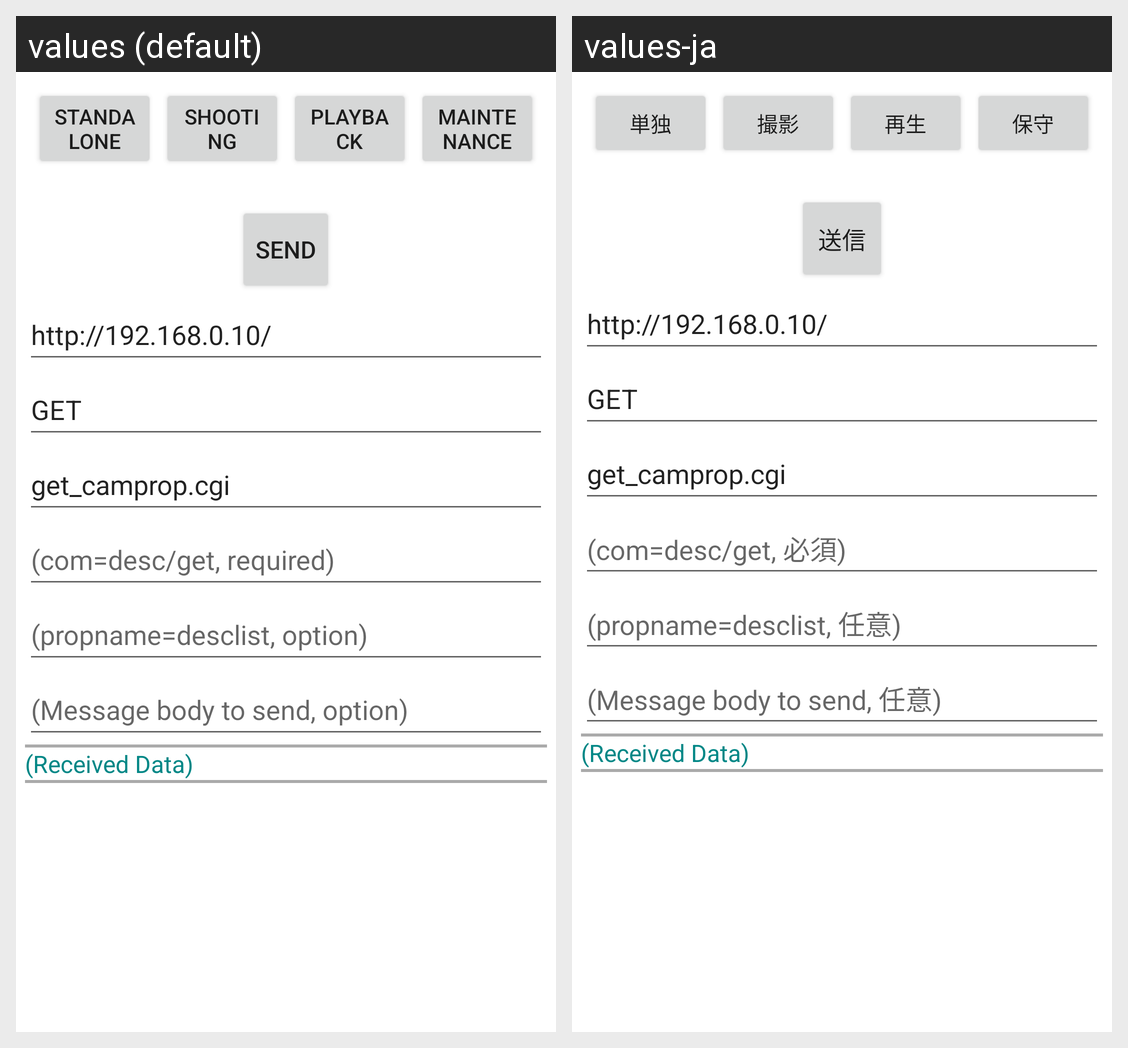

Translations of the strings shown on this Android screen, per locale in the grid:
Android screen res/layout/http_request_layout.xml rendered under 2 locales, left to right: values (default), values-ja. Device: Nexus 5 (rendered at 1080×1920; each locale shown at half size, 540×960, under a caption strip naming it); theme Theme.AirA01c.
Strings drawn on this screen, with the default value and each locale's value (text and hints the layout hard-codes, and strings that could not be matched under every locale, appear in the picture but are not listed):

dialog_button_standalone
  values: Standalone
  values-ja: 単独

dialog_button_rec
  values: Shooting
  values-ja: 撮影

dialog_button_playback
  values: Playback
  values-ja: 再生

dialog_button_playback_maintenance
  values: Maintenance
  values-ja: 保守

dialog_send_message
  values: Send
  values-ja: 送信

http_http_url_string
  values: http://192.168.0.10/
  values-ja: http://192.168.0.10/

http_dialog_http_url_hint
  values: http://192.168.0.10/
  values-ja: http://192.168.0.10/

http_method_string
  values: GET
  values-ja: GET

http_command_string
  values: get_camprop.cgi
  values-ja: get_camprop.cgi

http_dialog_option_hint
  values: (com=desc/get, required)
  values-ja: (com=desc/get, 必須)

http_dialog_parameter_hint
  values: (propname=desclist, option)
  values-ja: (propname=desclist, 任意)

http_dialog_body_hint
  values: (Message body to send, option)
  values-ja: (Message body to send, 任意)

http_response_area_hint
  values: (Received Data)
  values-ja: (Received Data)
